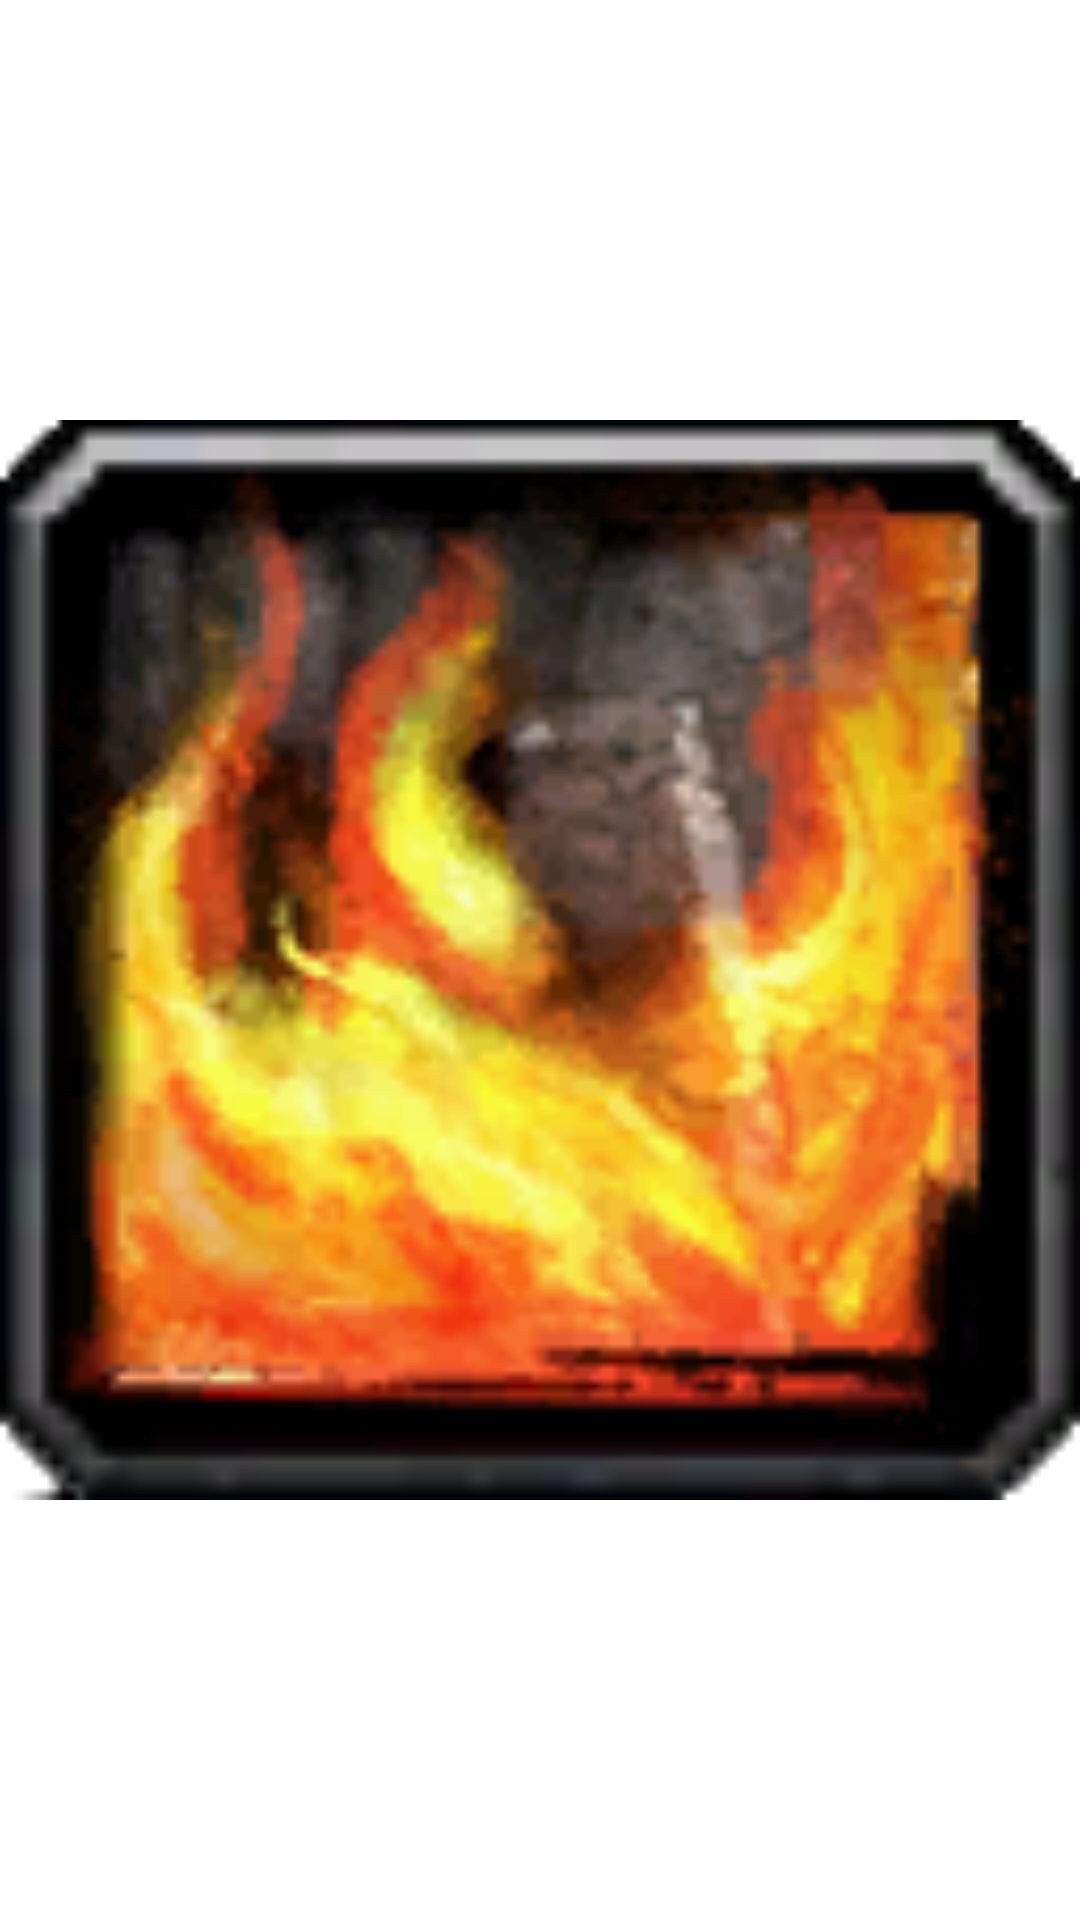

Android layout source for this screen:
<!-- AndroidManifest.xml: application theme AppTheme -->
<!-- res/layout/action_grid_item.xml -->
<?xml version="1.0" encoding="utf-8"?>
<LinearLayout xmlns:android="http://schemas.android.com/apk/res/android"
    android:layout_width="70dp"
    android:layout_height="70dp"
    android:orientation="vertical" >

    <ImageView
        android:id="@+id/actionImage"
        android:layout_width="match_parent"
        android:layout_height="match_parent"
        android:src="@drawable/skill_4" />

</LinearLayout>
<!-- resources referenced by this layout -->
<resources>
  <!-- drawable skill_4: png bitmap (drawable-mdpi, 21769 bytes) -->
  <style name="AppTheme" parent="AppBaseTheme">
          
      </style>
  <style name="AppBaseTheme" parent="android:Theme.Light">
          
      </style>
</resources>
